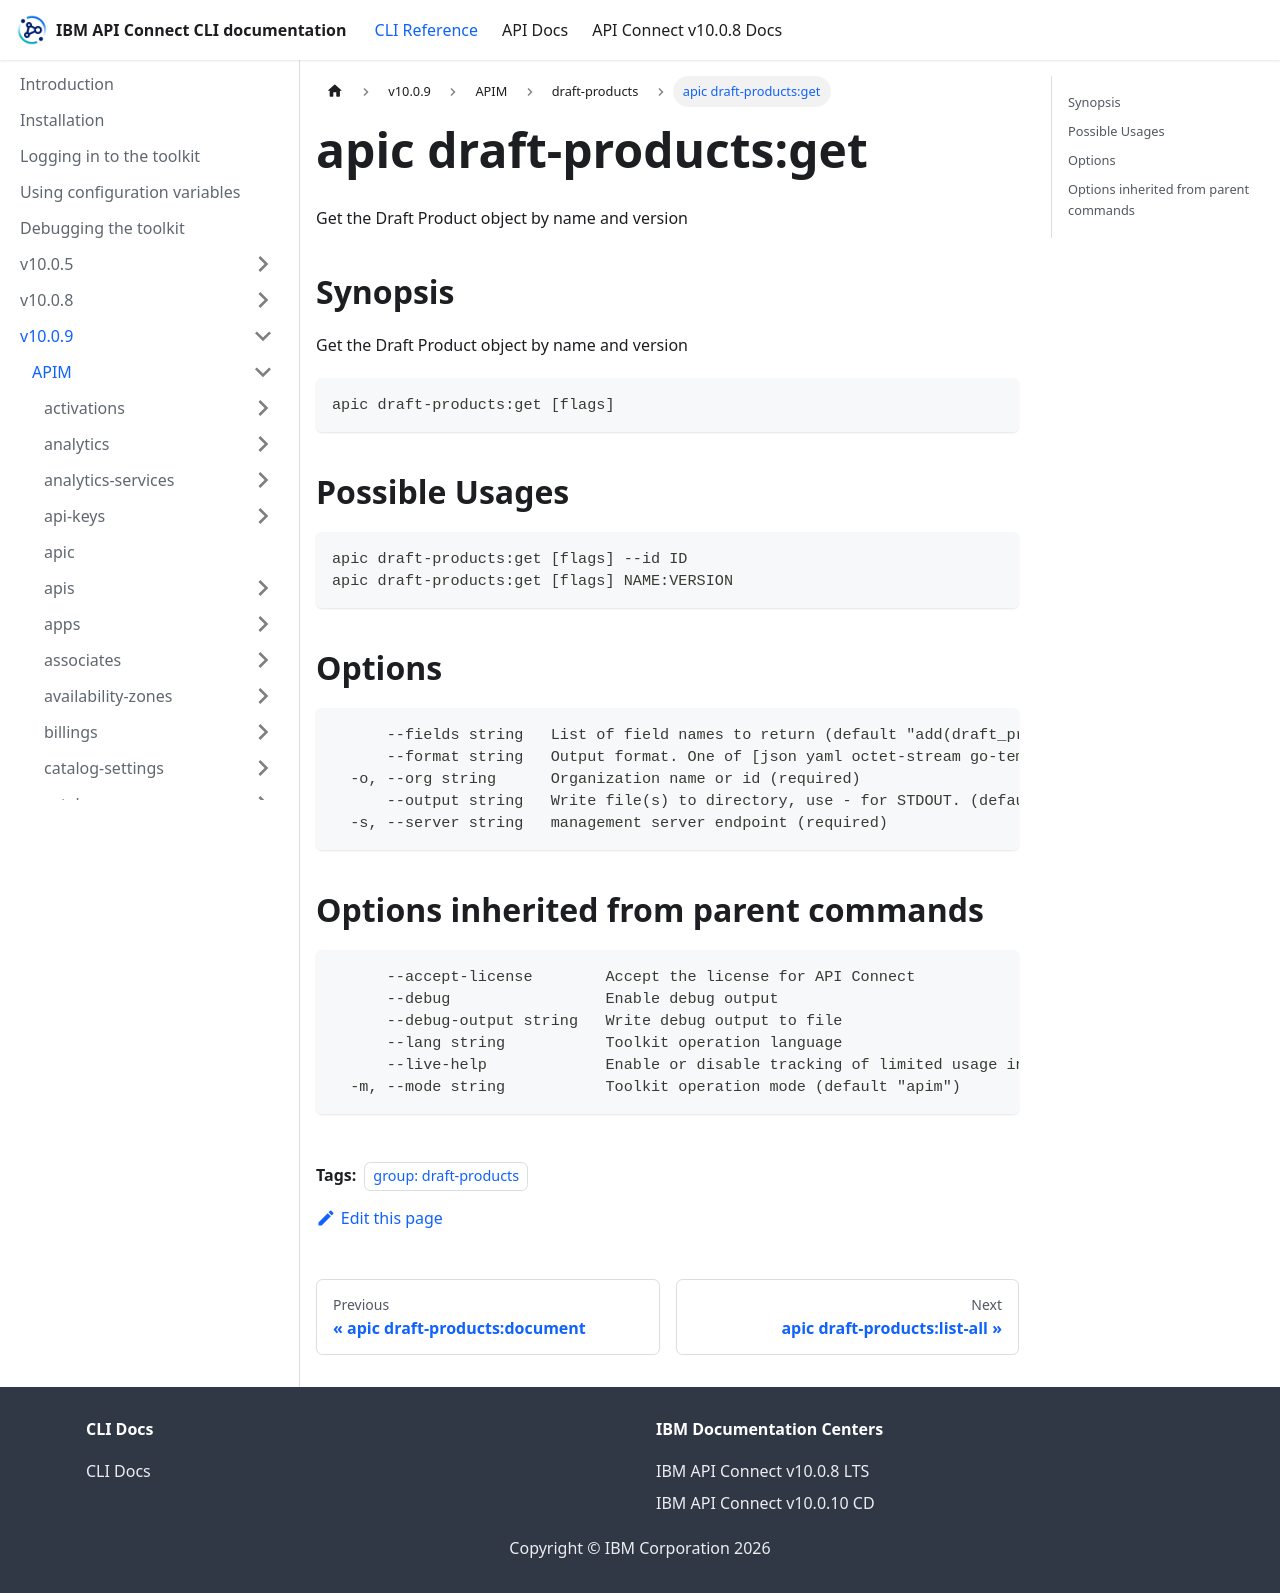

repository: ibm-apiconnect/clidocs · page: docs/v1009/apim/draft-products/apic_draft-products_get.html · generator: docusaurus

---
tags:
- "group: draft-products"
---
# apic draft-products:get

Get the Draft Product object by name and version

## Synopsis

Get the Draft Product object by name and version

```
apic draft-products:get [flags]
```

## Possible Usages

```
apic draft-products:get [flags] --id ID
apic draft-products:get [flags] NAME:VERSION
```

## Options

```
      --fields string   List of field names to return (default "add(draft_product,url)")
      --format string   Output format. One of [json yaml octet-stream go-template=... go-template-file=...], defaults to yaml.
  -o, --org string      Organization name or id (required)
      --output string   Write file(s) to directory, use - for STDOUT. (default: cwd)
  -s, --server string   management server endpoint (required)
```

## Options inherited from parent commands

```
      --accept-license        Accept the license for API Connect
      --debug                 Enable debug output
      --debug-output string   Write debug output to file
      --lang string           Toolkit operation language
      --live-help             Enable or disable tracking of limited usage information
  -m, --mode string           Toolkit operation mode (default "apim")
```
